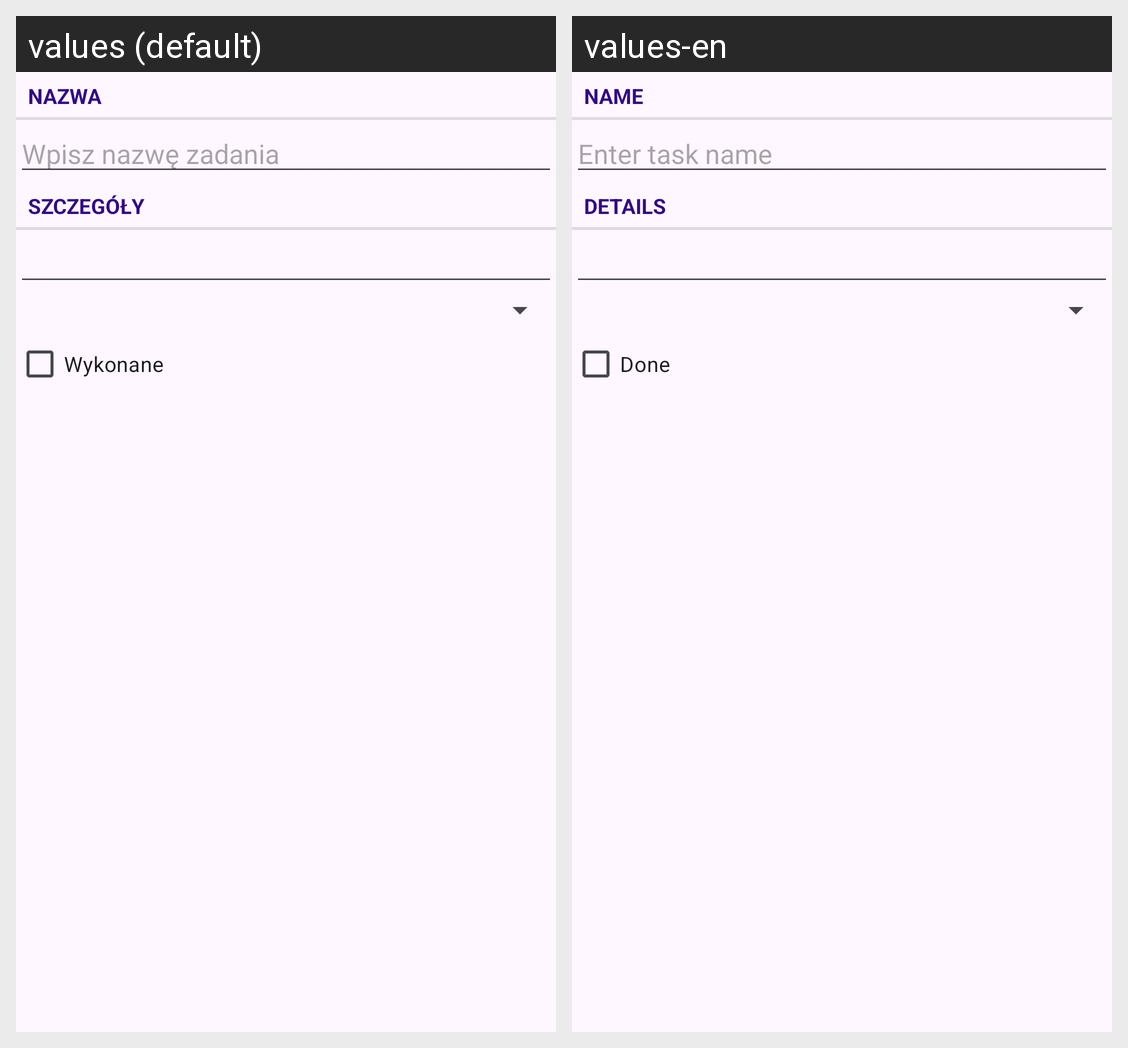

Locale-by-locale string values for the Android screen shown in this grid:
Android screen res/layout/fragment_task.xml rendered under 2 locales, left to right: values (default), values-en. Device: Nexus 5 (rendered at 1080×1920; each locale shown at half size, 540×960, under a caption strip naming it); theme Theme.Zad3.
Strings drawn on this screen, with the default value and each locale's value (text and hints the layout hard-codes, and strings that could not be matched under every locale, appear in the picture but are not listed):

name_label
  values: Nazwa
  values-en: Name

name_hint
  values: Wpisz nazwę zadania
  values-en: Enter task name

details_label
  values: Szczegóły
  values-en: Details

done_label
  values: Wykonane
  values-en: Done
